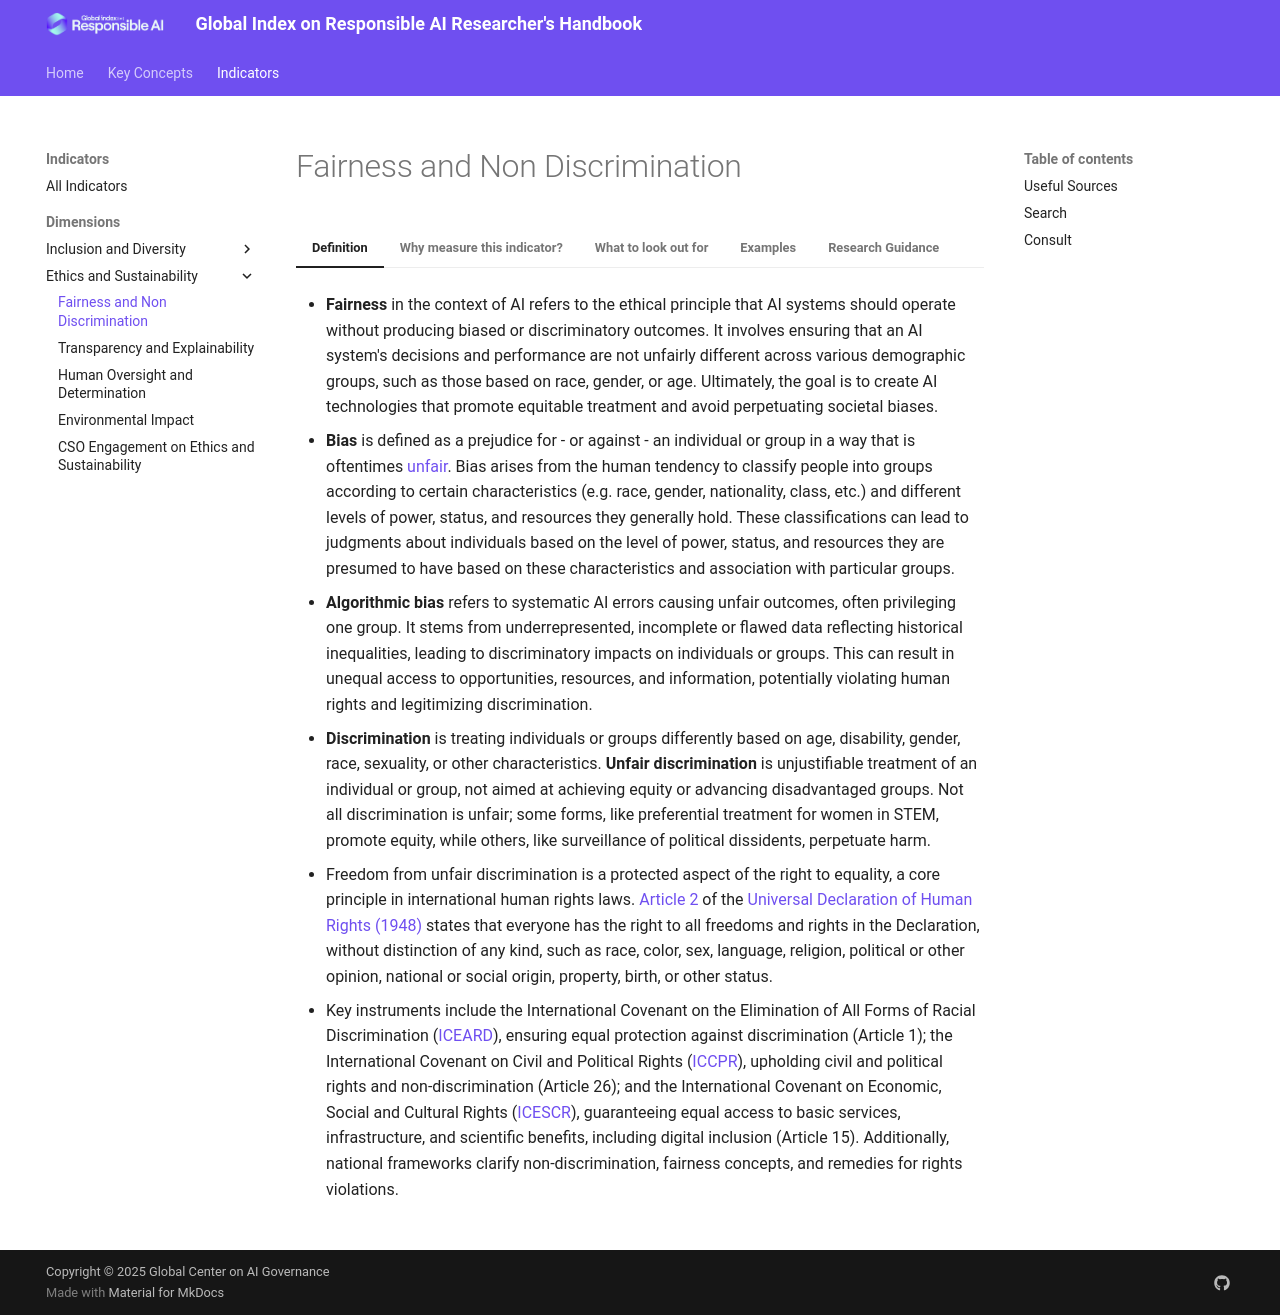

repository: Segundev/GIRAI-Handbook · page: indicators/dimensions/ethics-and-sustainability/fairness-and-non-discrimination/index.html · generator: mkdocs

Dimension: Ethics and Sustainability Indicator: Fairness and Non-discrimination

=== "Definition"

    * **Fairness** in the context of AI refers to the ethical principle that AI systems should operate without producing biased or discriminatory outcomes. It involves ensuring that an AI system's decisions and performance are not unfairly different across various demographic groups, such as those based on race, gender, or age. Ultimately, the goal is to create AI technologies that promote equitable treatment and avoid perpetuating societal biases.

    * **Bias** is defined as a prejudice for \- or against \- an individual or group in a way that is oftentimes [unfair](https://www.britannica.com/dictionary/bias#:~:text=Britannica%20Dictionary%20definition%20of%20BIAS,a%20strong%20liberal%2Fconservative%20bias.). Bias arises from the human tendency to classify people into groups according to certain characteristics (e.g. race, gender, nationality, class, etc.) and different levels of power, status, and resources they generally hold. These classifications can lead to judgments about individuals based on the level of power, status, and resources they are presumed to have based on these characteristics and association with particular groups.

    * **Algorithmic bias** refers to systematic AI errors causing unfair outcomes, often privileging one group. It stems from underrepresented, incomplete or flawed data reflecting historical inequalities, leading to discriminatory impacts on individuals or groups. This can result in unequal access to opportunities, resources, and information, potentially violating human rights and legitimizing discrimination.

    * **Discrimination** is treating individuals or groups differently based on age, disability, gender, race, sexuality, or other characteristics. **Unfair discrimination** is unjustifiable treatment of an individual or group, not aimed at achieving equity or advancing disadvantaged groups. Not all discrimination is unfair; some forms, like preferential treatment for women in STEM, promote equity, while others, like surveillance of political dissidents, perpetuate harm.

    * Freedom from unfair discrimination is a protected aspect of the right to equality, a core principle in international human rights laws. [Article 2](https://books.google.co.za/books/about/Universal_Declaration_of_Human_Rights.html?id=qZNKAQAAMAAJ&printsec=frontcover&source=kp_read_button&hl=en&redir_esc=y#v=onepage&q&f=false) of the [Universal Declaration of Human Rights (1948)](https://books.google.co.za/books/about/Universal_Declaration_of_Human_Rights.html?id=qZNKAQAAMAAJ&printsec=frontcover&source=kp_read_button&hl=en&redir_esc=y#v=onepage&q&f=false) states that everyone has the right to all freedoms and rights in the Declaration, without distinction of any kind, such as race, color, sex, language, religion, political or other opinion, national or social origin, property, birth, or other status.

    * Key instruments include the International Covenant on the Elimination of All Forms of Racial Discrimination ([ICEARD](https://www.ohchr.org/en/instruments-mechanisms/instruments/international-convention-elimination-all-forms-racial)), ensuring equal protection against discrimination (Article 1); the International Covenant on Civil and Political Rights ([ICCPR](https://www.ohchr.org/en/instruments-mechanisms/instruments/international-covenant-civil-and-political-rights)), upholding civil and political rights and non-discrimination (Article 26); and the International Covenant on Economic, Social and Cultural Rights ([ICESCR](https://www.ohchr.org/en/instruments-mechanisms/instruments/international-covenant-economic-social-and-cultural-rights)), guaranteeing equal access to basic services, infrastructure, and scientific benefits, including digital inclusion (Article 15). Additionally, national frameworks clarify non-discrimination, fairness concepts, and remedies for rights violations.

=== "Why measure this indicator?"

    * Despite advancements in equality, embedded bias in AI systems threatens to exclude marginalized individuals further from economic, social, and political life. Algorithms trained with biased data or designed non-inclusively can lead to discriminatory outcomes. For instance, the 2018 [GenderShades](http://gendershades.org/overview.html) project by MIT’s Media Lab revealed a 34.7% error rate for dark-skinned women in facial recognition systems, compared to 0.8% for light-skinned men. This research revealed deeply rooted biases in the accuracy of facial recognition systems based on race and gender. It also underscored that algorithmic fairness is determined by a range of contextually driven factors.

    * Mitigating AI bias involves understanding its origin, who it harms and benefits, how it appears in data, how it reinforces discrimination, and what redress mechanisms can address algorithmic bias. This understanding clarifies governmental measures to leverage AI's potential while reducing bias and unfair discrimination.

=== "What to look out for"

    This indicator takes a look at the mechanisms (frameworks and government led initiatives) countries have in place to prevent and mitigate the risk of unfair discrimination posed by biases in the design, development and use of AI. Some key areas this indicator would assess include:

    - **The promotion of fair and equitable outcomes from AI systems, ensuring they don't produce biased results that disproportionately affect certain groups.**<br>
    Examples: (i) Auditing AI credit scoring for racial bias to prevent disadvantaging minority applicants. (ii) Designing AI public service systems, like healthcare scheduling, to prioritize equitable access and avoid reinforcing disparities. (iii) Ensuring AI content recommendation engines don't perpetuate gender stereotypes in job advertisements (e.g., STEM for men, nursing for women), promoting broader career options for all.

    - **The prevention of AI systems from perpetuating or amplifying existing societal biases and discrimination based on race, ethnicity, gender, religion, age, or other protected characteristics.**<br>
    Examples: (i) Annual audits of AI facial recognition systems to prevent higher error rates for darker skin tones, avoiding misidentification and wrongful arrests. (ii) AI models for criminal risk assessment must use fairness metrics to prevent disproportionately high scores for marginalized communities. (iii) Ban biased historical data, like past discriminatory hiring data, when training AI recruitment models.

    - **The assignment of obligations to developers and deployers to proactively identify, measure, and mitigate sources of bias throughout the AI lifecycle, from data collection to deployment.**<br>
    Examples: (i) Mandate bias impact assessments (BIAs) for high-risk AI (e.g., social services, law enforcement) to identify biases pre-deployment; (ii) Require developers to publish "model cards" detailing data, limitations, and bias mitigation; (iii) Implement real-time monitoring of AI systems to detect and correct emerging biases, such as in loan approvals.

    - **The establishment of rights for individuals to challenge decisions made by AI systems they believe are unfair or discriminatory, with access to meaningful redress.**<br>
    Examples: (i) Give individuals the right to an explanation that allows individuals to detect and challenge potential bias or discriminatory outcomes such as loan denials due to gender or racial discrimination.
        clear, understandable explanation for AI system decisions, such as loan application denials; (ii) Implement an accessible appeal process for AI decisions, allowing human reviewers to overturn biased or incorrect automated outcomes; (iii) Ensure that AI discrimination claims lead to appropriate remedies, such as a corrected decision, financial compensation, or other redress; (iv) Mandate regular, public reports on AI-related discrimination cases or bias  challenges, to ensure  transparency and accountability.

=== "Examples"

    - **Government Frameworks**<br>
    These could be laws, regulations, policies (published or draft form), and/or guidelines. They could recommend or require the government and  non-state actors to advance fairness and non-discrimination in the context of AI. For example, [Chile’s National Artificial Intelligence Policy](https://www.minciencia.gob.cl/uploads/filer_public/bc/38/bc389daf-4514-4306-867c-760ae7686e2c/documento_politica_ia_digital_.pdf%20) emphasizes identifying and mitigating biases in AI systems to protect fundamental rights, especially privacy, data protection, and non-arbitrary discrimination by government entities. It also proposes standards for algorithmic transparency in critical applications, aiming for responsible and ethical AI development that respects human rights and prevents discrimination.<br><br>
    Similarly, [Taiwan's Financial Supervisory Commission (FSC)](https://www.fsc.gov.tw/uploaddowndoc?file=news/202310171518250.pdf&filedisplay=%E9%99%84%E4%BB%B6_%E9%87%91%E8%9E%8D%E6%A5%AD%E9%81%8B%E7%94%A8%E4%BA%BA%E5%B7%A5%E6%99%BA%E6%85%A7%28AI%29%E4%B9%8B%E6%A0%B8%E5%BF%83%E5%8E%9F%E5%89%87%E8%88%87%E7%9B%B8%E9%97%9C%E6%8E%A8%E5%8B%95%E6%94%BF%E7%AD%96.pdf&flag=doc) issued "Core Principles and Relevant Promotion Policies for the Application of AI in the Financial Industry" on October 17, 2023\. These principles aim to help financial institutions leverage AI benefits while managing risks, ensuring fairness, protecting consumer rights, maintaining security, and fostering sustainable development. Emphasizing fairness and human-centric values, the six core principles guide financial institutions to minimize algorithmic bias in AI systems.

    - **Government-led Initiatives**<br>
    These could include concrete government actions, projects or programs approved or operational during the study timeframe, funded, and managed by a government entity to advance fairness and non-discrimination in the context of AI. It may also include the establishment of an oversight body mandated to monitor compliance with principles related to bias and unfair discrimination in AI, the creation of an expert working group to develop policies or programmes in relation to bias and unfair discrimination and AI, or the allocation of funding to promote advancement of bias and unfair discrimination in relation to AI.<br><br>
    For example, Uruguay's [2021-2024 Action Plan](https://www.opengovpartnership.org/members/uruguay/commitments/uy0143/) includes the establishment of an Artificial Intelligence Observatory within the State. This Observatory aims to foster the ethical, responsible, secure, and reliable application of AI technology while bolstering Uruguay's AI ecosystem. Its goals include developing recommendations, criteria, and principles for state AI usage and algorithmic transparency. This will involve incorporating input from various stakeholders and addressing risks such as bias and discrimination.

=== "Research Guidance"

    When reviewing sources, look for terms like 'algorithmic systems,' 'automated systems,' and 'algorithmic/automated decisions,' as they may indicate discussions about AI, bias, non-discrimination, or fairness, even if AI isn't explicitly mentioned. Prioritize evidence that offer measures to reduce bias, unrepresentative datasets, or discriminatory algorithmic outcomes, especially those protecting vulnerable groups, including indigenous communities.

    #### Useful Sources

    * Existing literature on the issue of bias/non-discrimination with respect to digital technologies/AI in the country, including recent academic research (e.g. reports, policy briefs, news/articles and white papers)
    * Case law related to the issue with respect to digital technologies/AI, including, the judiciary’s website (examine court decisions)
    * Websites of equality commissions and authorities and civil society organisations focused on discrimination and digital technologies/AI
    * Websites of unions/labour organisations focusing on bias/discrimination in the workplace with respect to AI
    * [OECD AI](https://oecd.ai/en/dashboards/overview) (live repository of global AI policy initiatives)

    #### Search

    * Parliamentary or government records for recent mentions of ‘bias and AI’, ‘non-discrimination and AI’, ‘representation and AI’, ‘equality and AI’, etc.
    * General google searches for ‘non-discrimination and AI and \[country\]’, ‘bias and AI and \[country\]’, etc. (can also add terms ‘policy’, ‘framework’, ‘law’ etc.)
    * Academic search engines ([Google Scholar](https://scholar.google.com/), [arXiv](https://arxiv.org/), [ResearchGate](https://www.researchgate.net/), etc.) for papers on ‘bias and AI and \[country\]’, ‘non-discrimination and AI and \[country\]’, etc.
    * Alternative searches may include the terms ‘minority rights’ and/or ‘indigenous rights’ with respect to AI/digital technologies and bias.

    #### Consult

    * Experts on equality and technology, specifically regarding AI/data/digital rights
    * Civil society organisations specialising in non-discrimination and AI, including those focused on rights protection for marginalised, including indigenous communities.
